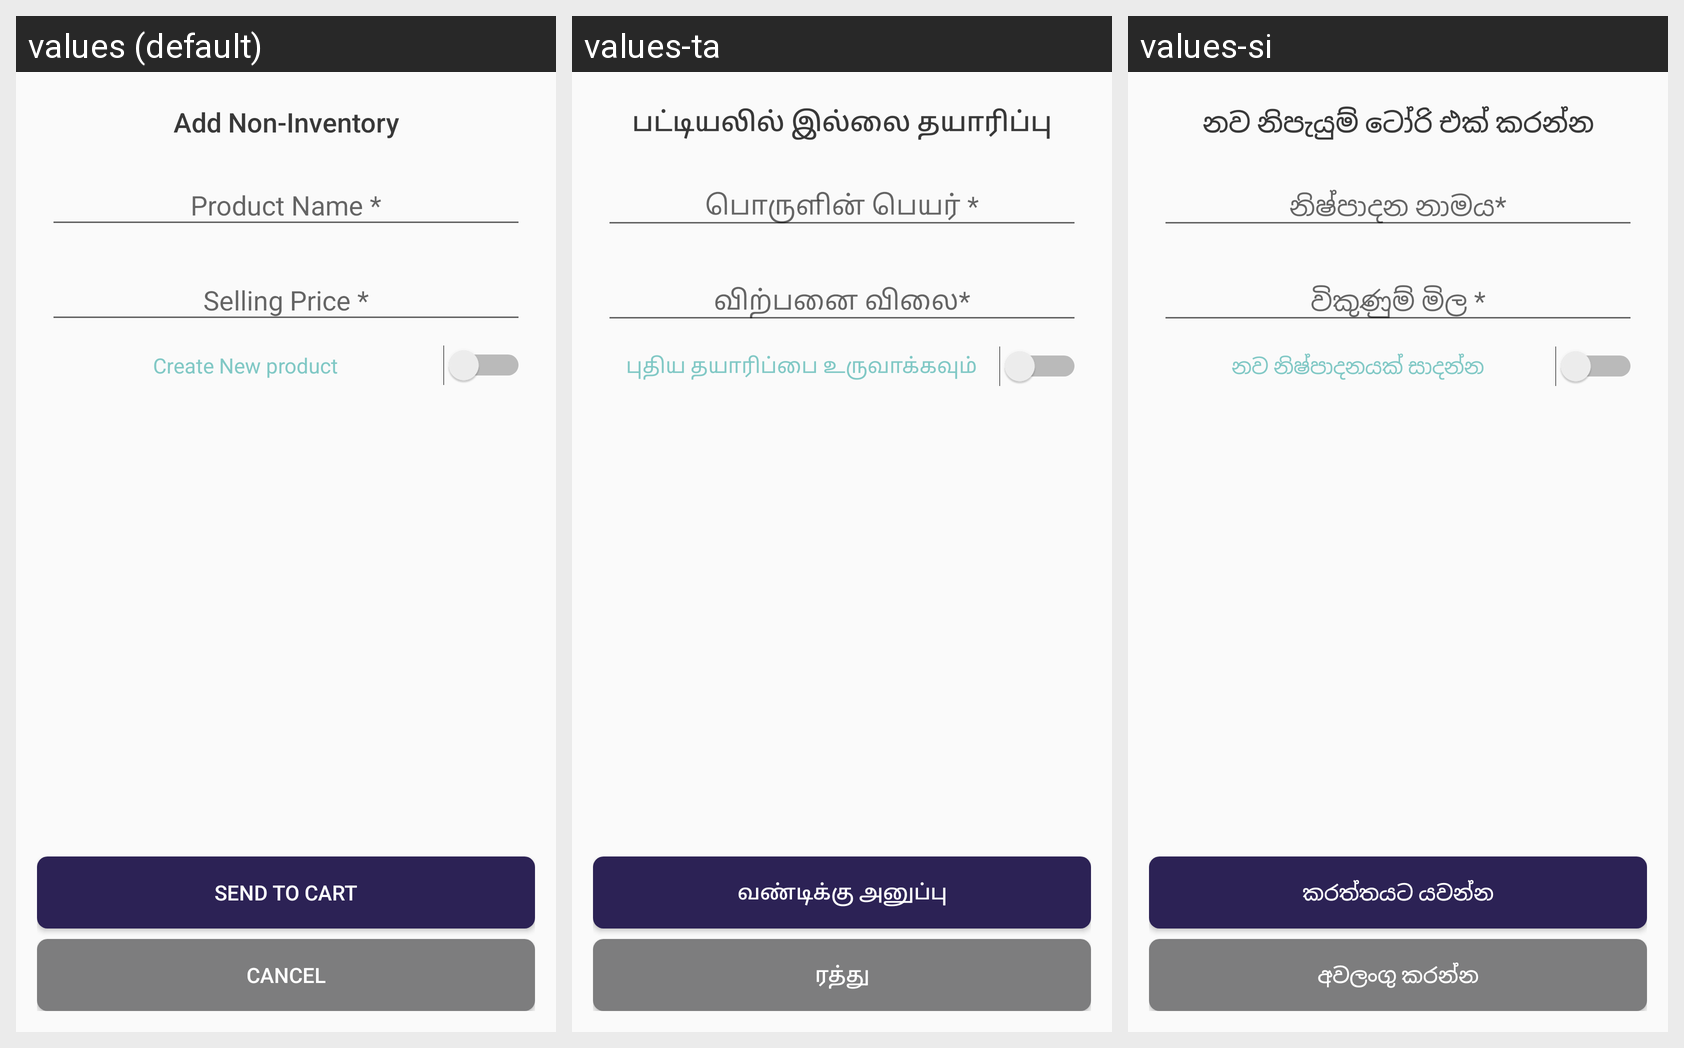

This grid shows one Android layout under several languages. Give, for every string resource on the screen, its name, the default text and each shown locale's text.
Android screen res/layout/dialog_non_inventory.xml rendered under 3 locales, left to right: values (default), values-ta, values-si. Device: Nexus 5 (rendered at 1080×1920; each locale shown at half size, 540×960, under a caption strip naming it); theme AppTheme.
Strings drawn on this screen, with the default value and each locale's value (text and hints the layout hard-codes, and strings that could not be matched under every locale, appear in the picture but are not listed):

add_non_inventory_title
  values: Add Non-Inventory
  values-ta: பட்டியலில் இல்லை தயாரிப்பு
  values-si: නව නිපැයුම් ටෝරි එක් කරන්න

create_new_product
  values: Create New product
  values-ta: புதிய தயாரிப்பை உருவாக்கவும்
  values-si: නව නිෂ්පාදනයක් සාදන්න

send_to_cart
  values: Send To Cart
  values-ta: வண்டிக்கு அனுப்பு
  values-si: කරත්තයට යවන්න

cancel
  values: Cancel
  values-ta: ரத்து
  values-si: අවලංගු කරන්න
